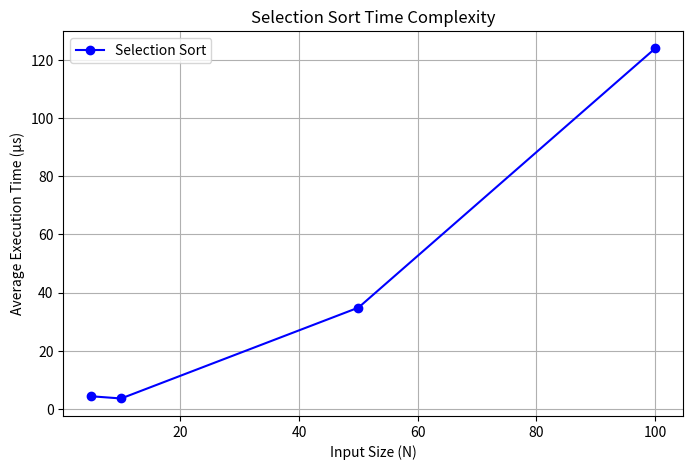

The script that saved this image:
import time
import matplotlib.pyplot as plt

# Selection Sort
def selection_sort(arr):
    n = len(arr)
    for i in range(n):
        min_idx = i
        for j in range(i+1, n):
            if arr[j] < arr[min_idx]:
                min_idx = j
        arr[i], arr[min_idx] = arr[min_idx], arr[i]

# Arrays (reversed)
Arr1 = list(reversed([1,2,3,4,5]))
Arr2 = list(reversed([1,2,3,4,5,6,7,8,9,10]))
Arr3 = list(reversed(list(range(1, 51))))
Arr4 = list(reversed(list(range(1, 101))))
arrays = [Arr1, Arr2, Arr3, Arr4]
array_sizes = [len(Arr1), len(Arr2), len(Arr3), len(Arr4)]

# Measure time
def measure_time(arr):
    runs = 5
    total_time = 0
    for _ in range(runs):
        copied_arr = arr.copy()
        start = time.perf_counter()
        selection_sort(copied_arr)
        end = time.perf_counter()
        total_time += (end - start)
    return (total_time / runs) * 1e6  # microseconds

selection_times = [measure_time(arr) for arr in arrays]

# Plot
plt.figure(figsize=(8,5))
plt.plot(array_sizes, selection_times, marker='o', color='blue', label='Selection Sort')
plt.title('Selection Sort Time Complexity')
plt.xlabel('Input Size (N)')
plt.ylabel('Average Execution Time (µs)')
plt.grid(True)
plt.legend()
plt.show()
